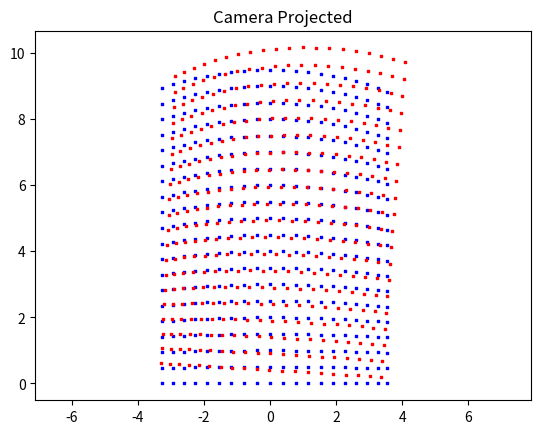

The matplotlib source for this figure:
import matplotlib.pyplot as plt
import csv
import numpy as np
from numpy.linalg import eigh
import math

def RotX(x):
    c=math.cos(x)
    s=math.sin(x)
    m = np.array([ \
        [1,  0,  0,  0], \
        [0,  c, -s,  0], \
        [0,  s,  c,  0], \
        [0,  0,  0,  1] ])
    return m

def RotY(y):
    c=math.cos(y)
    s=math.sin(y)
    m = np.array([ \
        [ c,  0,  s,  0], \
        [ 0,  1,  0,  0], \
        [-s,  0,  c,  0], \
        [ 0,  0,  0,  1] ])
    return m

def RotZ(z):
    c=math.cos(z)
    s=math.sin(z)
    m = np.array([ \
        [ c, -s,  0,  0], \
        [ s,  c,  0,  0], \
        [ 0,  0,  1,  0], \
        [ 0,  0,  0,  1] ])
    return m

def CamPoseXYZ(rx, ry, rz, pxyz):
    mX = RotX(rx)
    mY = RotY(ry)
    mZ = RotZ(rz)
    m = np.matmul(mZ, np.matmul(mY, mX))
    m[0:3,3] = pxyz[0:3]
    print(f'CamPoseXYZ={m}')
    return m

def Proj(fovX, fovY, zNear, zFar):
    m = np.eye(4)
    w = 1.0/math.tan(fovX/2)
    h = 1.0/math.tan(fovX/2)
    q = zFar / (zFar - zNear)
    m[0,0] = w
    m[1,1] = h
    m[2,2] = q
    m[2,3] = 1
    m[3,2] = -q * zNear
    m[3,3] = 0
    return m

def PltImg(viewProj, C):
    x_list = []
    y_list = []

    # 中心(0,y,-z) 半径5

    z = -10.0
    ra =  5.0
    sy = 0.25

    N = 20

    for y in range(N):
        for x in range(N):
            t = math.pi * (0.5 + ((x-N/2) / (4*N)))
            dx = ra * math.cos(t)
            dy = sy * y
            dz = z + ra * math.sin(t)
            #print(f'dx={dx}, y={dy}, dz={dz}')
            xyz=np.array([dx, dy, dz, 1])

            r = np.matmul(viewProj, xyz)
            r = r / r[3]

            x_list.append(r[0])
            y_list.append(r[1])

    plt.scatter(x_list, y_list, s=1, marker=',', c=C)        
    return x_list, y_list


def main():
    # 右手座標系、縦行列。

    # 正方形画像。
    fovX = math.pi/2
    fovY = math.pi/2
    nearZ = 0.1
    farZ = 100.0
    proj = Proj(fovX, fovY, nearZ, farZ)
    print(f'proj={proj}')

    # Refカメラ。原点正面向き。
    camPoseRef = np.eye(4)
    print(f'cpRef={camPoseRef}')

    viewProjRef = np.matmul(proj, np.linalg.inv(camPoseRef))
    xr, yr = PltImg(viewProjRef, 'blue')

    # テストカメラ。pos=(1,0,0) yrot=pi/20
    viewProjTest = np.matmul(proj, np.linalg.inv(CamPoseXYZ(-math.pi/100, math.pi/20, math.pi/50, np.array([1, 0, 0]))))
    xt, yt = PltImg(viewProjTest, 'red')

    with open('twoCamPoints.csv', 'w') as f:
        for i in range(len(xr)):
            f.write(f'{xr[i]}, {yr[i]}, {xt[i]}, {yt[i]}\n')

    plt.axis('equal')
    plt.title("Camera Projected")
    plt.show()

    #camPose_Ref = np.eye(4)
    #print(camPose_Ref)

if __name__ == "__main__":
    main()
